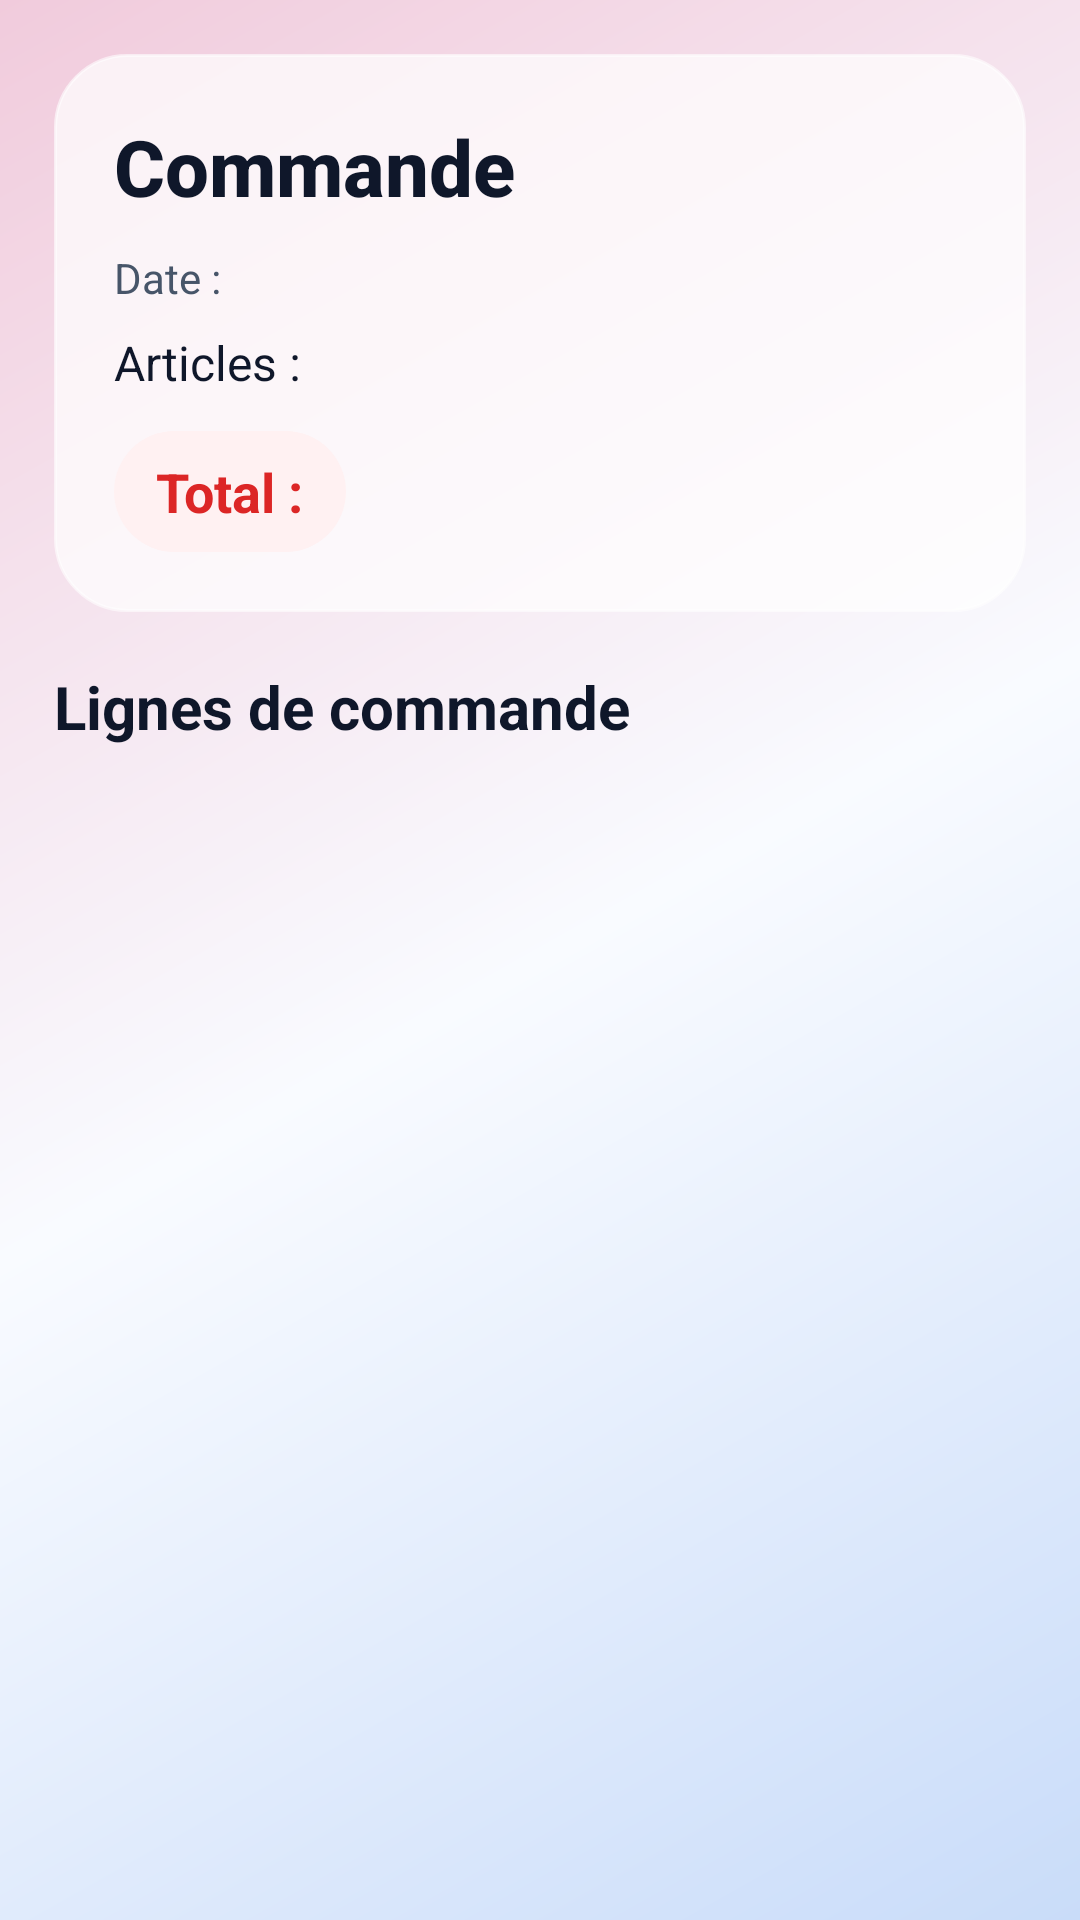

Here is an Android app screen rendered from its layout file. Give the layout XML and the strings, colors and styles it references.
<!-- AndroidManifest.xml: application theme Theme.ApiMobile -->
<!-- res/layout/activity_detail_commande.xml -->
<?xml version="1.0" encoding="utf-8"?>
<FrameLayout xmlns:android="http://schemas.android.com/apk/res/android"
    xmlns:tools="http://schemas.android.com/tools"
    android:layout_width="match_parent"
    android:layout_height="match_parent"
    android:background="@drawable/bg_app_gradient"
    tools:context=".DetailCommandeActivity">

    <LinearLayout
        android:layout_width="match_parent"
        android:layout_height="match_parent"
        android:orientation="vertical"
        android:padding="18dp">

        <LinearLayout
            android:layout_width="match_parent"
            android:layout_height="wrap_content"
            android:background="@drawable/bg_glass_panel"
            android:elevation="8dp"
            android:orientation="vertical"
            android:padding="20dp">

            <TextView
                android:id="@+id/tvDetailCommandeTitre"
                style="@style/TextAppearance.ApiMobile.ScreenTitle"
                android:layout_width="match_parent"
                android:layout_height="wrap_content"
                android:text="Commande" />

            <TextView
                android:id="@+id/tvDetailCommandeDate"
                style="@style/TextAppearance.ApiMobile.Muted"
                android:layout_width="match_parent"
                android:layout_height="wrap_content"
                android:layout_marginTop="10dp"
                android:text="Date :" />

            <TextView
                android:id="@+id/tvDetailCommandeQuantite"
                style="@style/TextAppearance.ApiMobile.Body"
                android:layout_width="match_parent"
                android:layout_height="wrap_content"
                android:layout_marginTop="8dp"
                android:text="Articles :" />

            <TextView
                android:id="@+id/tvDetailCommandeTotal"
                style="@style/TextAppearance.ApiMobile.Price"
                android:layout_width="wrap_content"
                android:layout_height="wrap_content"
                android:layout_marginTop="12dp"
                android:background="@drawable/bg_price_badge"
                android:paddingStart="14dp"
                android:paddingTop="8dp"
                android:paddingEnd="14dp"
                android:paddingBottom="8dp"
                android:text="Total :" />
        </LinearLayout>

        <ProgressBar
            android:id="@+id/progressDetailCommande"
            android:layout_width="wrap_content"
            android:layout_height="wrap_content"
            android:layout_gravity="center_horizontal"
            android:layout_marginTop="20dp"
            android:indeterminateTint="@color/app_primary"
            android:visibility="gone" />

        <TextView
            android:id="@+id/tvLignesCommandeTitre"
            style="@style/TextAppearance.ApiMobile.SectionTitle"
            android:layout_width="match_parent"
            android:layout_height="wrap_content"
            android:layout_marginTop="18dp"
            android:text="Lignes de commande" />

        <TextView
            android:id="@+id/tvDetailCommandeEmpty"
            style="@style/TextAppearance.ApiMobile.Body"
            android:layout_width="match_parent"
            android:layout_height="wrap_content"
            android:layout_marginTop="12dp"
            android:background="@drawable/bg_glass_soft"
            android:padding="18dp"
            android:text="Aucune ligne de commande."
            android:textColor="@color/app_muted"
            android:visibility="gone" />

        <androidx.recyclerview.widget.RecyclerView
            android:id="@+id/rvDetailCommandeLignes"
            android:layout_width="match_parent"
            android:layout_height="0dp"
            android:layout_marginTop="12dp"
            android:layout_weight="1"
            android:clipToPadding="false"
            android:paddingBottom="12dp"
            tools:listitem="@layout/item_ligne_commande" />

    </LinearLayout>
</FrameLayout>
<!-- res/layout/item_ligne_commande.xml (included above) -->
<?xml version="1.0" encoding="utf-8"?>
<com.google.android.material.card.MaterialCardView xmlns:android="http://schemas.android.com/apk/res/android"
    xmlns:app="http://schemas.android.com/apk/res-auto"
    android:layout_width="match_parent"
    android:layout_height="wrap_content"
    android:layout_marginBottom="14dp"
    app:cardBackgroundColor="@color/app_glass_soft"
    app:cardCornerRadius="22dp"
    app:cardElevation="0dp"
    app:strokeColor="@color/app_stroke"
    app:strokeWidth="1dp">

    <LinearLayout
        android:layout_width="match_parent"
        android:layout_height="wrap_content"
        android:orientation="vertical"
        android:padding="18dp">

        <TextView
            android:id="@+id/tvLigneCommandeNom"
            android:layout_width="match_parent"
            android:layout_height="wrap_content"
            android:textColor="@color/app_text"
            android:textSize="18sp"
            android:textStyle="bold" />

        <TextView
            android:id="@+id/tvLigneCommandeDescription"
            android:layout_width="match_parent"
            android:layout_height="wrap_content"
            android:layout_marginTop="10dp"
            android:textColor="@color/app_muted"
            android:textSize="14sp" />

        <TextView
            android:id="@+id/tvLigneCommandeQuantite"
            android:layout_width="wrap_content"
            android:layout_height="wrap_content"
            android:layout_marginTop="12dp"
            android:background="@drawable/bg_badge"
            android:paddingStart="12dp"
            android:paddingTop="6dp"
            android:paddingEnd="12dp"
            android:paddingBottom="6dp"
            android:textColor="@color/app_primary"
            android:textStyle="bold" />

        <TextView
            android:id="@+id/tvLigneCommandeSousTotal"
            android:layout_width="wrap_content"
            android:layout_height="wrap_content"
            android:layout_marginTop="10dp"
            android:background="@drawable/bg_price_badge"
            android:paddingStart="12dp"
            android:paddingTop="6dp"
            android:paddingEnd="12dp"
            android:paddingBottom="6dp"
            android:textColor="@color/app_price_text"
            android:textStyle="bold" />

    </LinearLayout>

</com.google.android.material.card.MaterialCardView>
<!-- resources referenced by this layout -->
<resources>
  <color name="app_glass_soft">#96FFFFFF</color>
  <color name="app_muted">#475569</color>
  <color name="app_price_text">#DC2626</color>
  <color name="app_primary">#2563EB</color>
  <color name="app_stroke">#99FFFFFF</color>
  <color name="app_text">#0F172A</color>
  <!-- drawable bg_app_gradient (drawable) -->
  <?xml version="1.0" encoding="utf-8"?>
  <shape xmlns:android="http://schemas.android.com/apk/res/android">
      <gradient
          android:angle="315"
          android:startColor="@color/app_gradient_start"
          android:centerColor="@color/app_gradient_middle"
          android:endColor="@color/app_gradient_end" />
  </shape>
  <!-- drawable bg_badge (drawable) -->
  <?xml version="1.0" encoding="utf-8"?>
  <shape xmlns:android="http://schemas.android.com/apk/res/android">
      <solid android:color="@color/app_primary_soft" />
      <corners android:radius="999dp" />
  </shape>
  <!-- drawable bg_glass_panel (drawable) -->
  <?xml version="1.0" encoding="utf-8"?>
  <shape xmlns:android="http://schemas.android.com/apk/res/android">
      <solid android:color="@color/app_glass" />
      <corners android:radius="24dp" />
      <stroke
          android:width="1dp"
          android:color="@color/app_stroke" />
  </shape>
  <!-- drawable bg_glass_soft (drawable) -->
  <?xml version="1.0" encoding="utf-8"?>
  <shape xmlns:android="http://schemas.android.com/apk/res/android">
      <solid android:color="@color/app_glass_soft" />
      <corners android:radius="18dp" />
      <stroke
          android:width="1dp"
          android:color="@color/app_stroke" />
  </shape>
  <!-- drawable bg_price_badge (drawable) -->
  <?xml version="1.0" encoding="utf-8"?>
  <shape xmlns:android="http://schemas.android.com/apk/res/android">
      <solid android:color="@color/app_price_bg" />
      <corners android:radius="999dp" />
  </shape>
  <style name="TextAppearance.ApiMobile.Body" parent="">
          <item name="android:textColor">@color/app_text</item>
          <item name="android:textSize">16sp</item>
      </style>
  <style name="TextAppearance.ApiMobile.Muted" parent="">
          <item name="android:textColor">@color/app_muted</item>
          <item name="android:textSize">14sp</item>
      </style>
  <style name="TextAppearance.ApiMobile.Price" parent="">
          <item name="android:textColor">@color/app_danger</item>
          <item name="android:textSize">18sp</item>
          <item name="android:textStyle">bold</item>
      </style>
  <style name="TextAppearance.ApiMobile.ScreenTitle" parent="">
          <item name="android:textColor">@color/app_text</item>
          <item name="android:textSize">26sp</item>
          <item name="android:textStyle">bold</item>
          <item name="android:fontFamily">sans-serif-medium</item>
      </style>
  <style name="TextAppearance.ApiMobile.SectionTitle" parent="">
          <item name="android:textColor">@color/app_text</item>
          <item name="android:textSize">20sp</item>
          <item name="android:textStyle">bold</item>
      </style>
  <style name="Theme.ApiMobile" parent="Base.Theme.ApiMobile" />
  <color name="app_gradient_start">#F1CBDC</color>
  <color name="app_gradient_middle">#F9FBFF</color>
  <color name="app_gradient_end">#C9DCF9</color>
  <color name="app_primary_soft">#E8F0FF</color>
  <color name="app_glass">#B8FFFFFF</color>
  <color name="app_price_bg">#FFF1F2</color>
  <color name="app_danger">#DC2626</color>
  <color name="white">#FFFFFFFF</color>
  <color name="app_glass_strong">#D6FFFFFF</color>
</resources>
